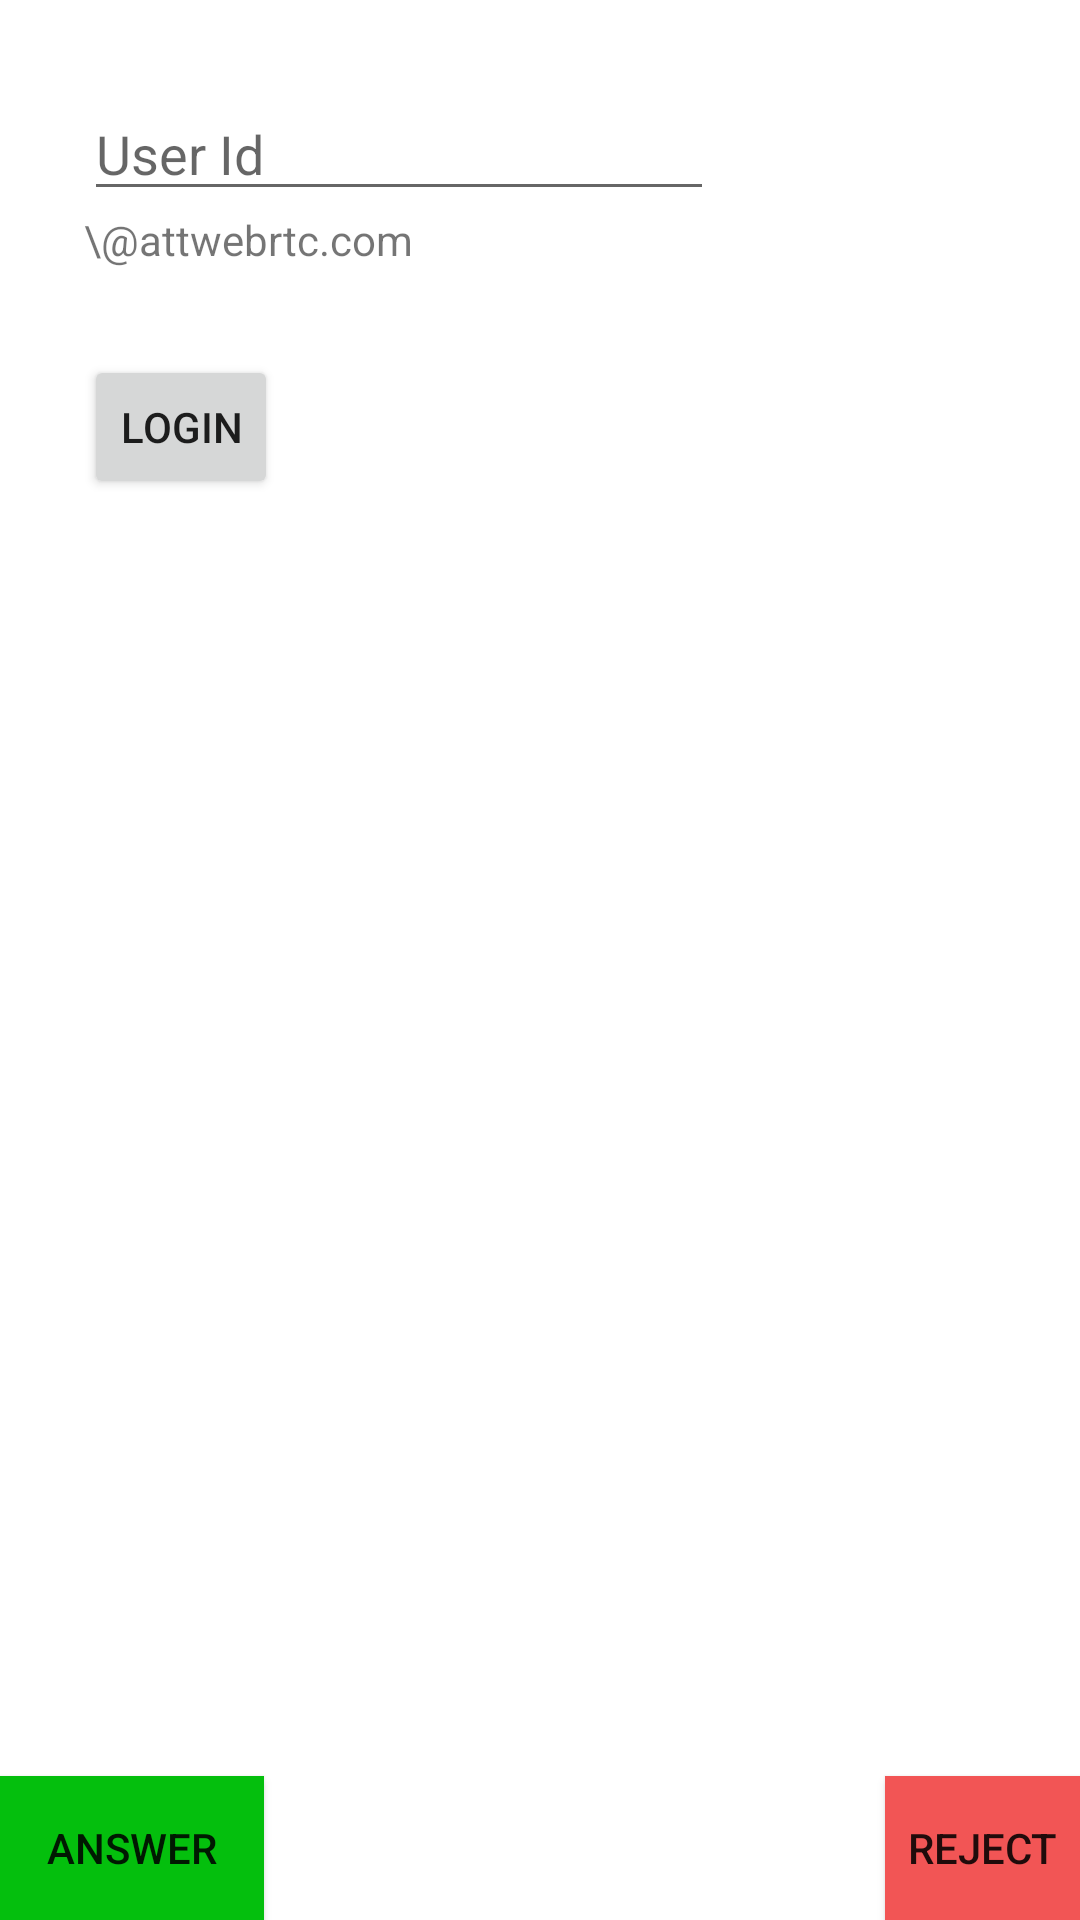

Android layout source for this screen:
<!-- AndroidManifest.xml: application theme AppTheme -->
<!-- res/layout/activity_ema_main.xml -->
<RelativeLayout xmlns:android="http://schemas.android.com/apk/res/android"
    xmlns:tools="http://schemas.android.com/tools"
    android:layout_width="match_parent"
    android:layout_height="match_parent"
    android:background="#ffffff"
    tools:context=".EmaMainActivity">


    <EditText
        android:id="@+id/userId"
        android:layout_width="wrap_content"
        android:layout_height="wrap_content"
        android:layout_alignParentStart="true"
        android:layout_marginStart="28dp"
        android:layout_marginTop="29dp"
        android:ems="10"
        android:hint="User Id"
        android:inputType="textEmailAddress"
         />

    <TextView
        android:id="@+id/domain"
        android:layout_width="wrap_content"
        android:layout_height="wrap_content"
        android:layout_alignStart="@+id/userId"
        android:layout_below="@+id/userId"
        android:text="\@attwebrtc.com"
         />

    <Button
        android:id="@+id/login_button"
        style="?android:attr/buttonStyleSmall"
        android:layout_width="wrap_content"
        android:layout_height="wrap_content"
        android:layout_alignStart="@+id/domain"
        android:layout_below="@+id/domain"
        android:layout_marginTop="29dp"
        android:onClick="login"
        android:text="Login"
         />


    <EditText
        android:id="@+id/phone_number"
        android:layout_width="wrap_content"
        android:layout_height="wrap_content"
        android:layout_alignStart="@+id/login_button"
        android:layout_below="@+id/login_button"
        android:layout_marginTop="44dp"
        android:hint="Enter callee"
        android:visibility="invisible"
        android:layout_toStartOf="@+id/video_button" />

    <Button
        android:id="@+id/video_button"
        style="?android:attr/buttonStyleSmall"
        android:layout_width="wrap_content"
        android:layout_height="wrap_content"
        android:layout_alignBottom="@+id/phone_number"
        android:layout_marginEnd="24dp"
        android:layout_toStartOf="@+id/audio_button"
        android:onClick="dial"
        android:text="Video"
        android:visibility="invisible"
         />

    <Button
        android:id="@+id/audio_button"
        style="?android:attr/buttonStyleSmall"
        android:layout_width="wrap_content"
        android:layout_height="wrap_content"
        android:layout_alignBottom="@+id/video_button"
        android:layout_alignParentEnd="true"
        android:onClick="dial"
        android:text="Audio"
        android:visibility="invisible"
         />

    <Button
        android:id="@+id/logout_button"
        android:layout_width="wrap_content"
        android:layout_height="wrap_content"
        android:layout_alignStart="@+id/phone_number"
        android:layout_below="@+id/phone_number"
        android:layout_marginTop="53dp"
        android:onClick="logout"
        android:text="Logout"
        android:visibility="invisible"
         />

    <Button
        android:id="@+id/answer_button"
        android:layout_width="wrap_content"
        android:layout_height="wrap_content"
        android:background="#04bf0d"
        android:onClick="answerCall"
        android:text="Answer"
        android:layout_alignBaseline="@+id/reject_button"
        android:layout_alignBottom="@+id/reject_button" />

    <Button
        android:id="@+id/reject_button"
        style="?android:attr/buttonStyleSmall"
        android:layout_width="wrap_content"
        android:layout_height="wrap_content"
        android:background="#f25555"
        android:onClick="rejectCall"
        android:text="Reject"
        android:layout_alignParentBottom="true"
        android:layout_alignParentEnd="true"
        android:layout_alignStart="@+id/audio_button" />


</RelativeLayout>
<!-- resources referenced by this layout -->
<resources>
  <style name="AppTheme" parent="Theme.AppCompat.Light.DarkActionBar">
          
          <item name="colorPrimary">#000000</item>
          <item name="colorPrimaryDark">#000000</item>
      </style>
</resources>
